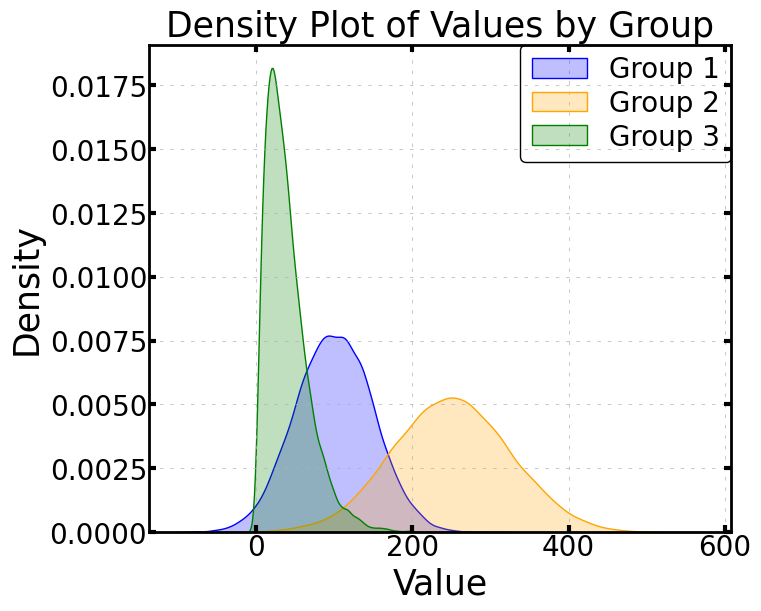
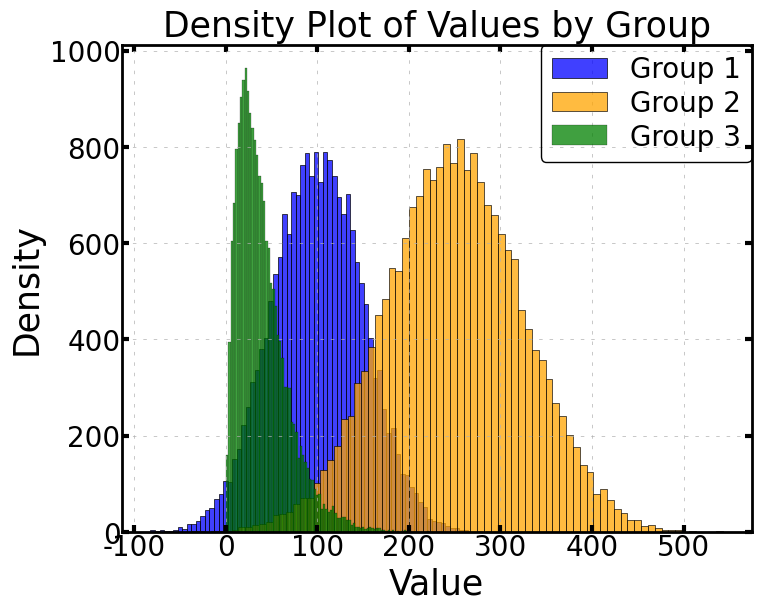
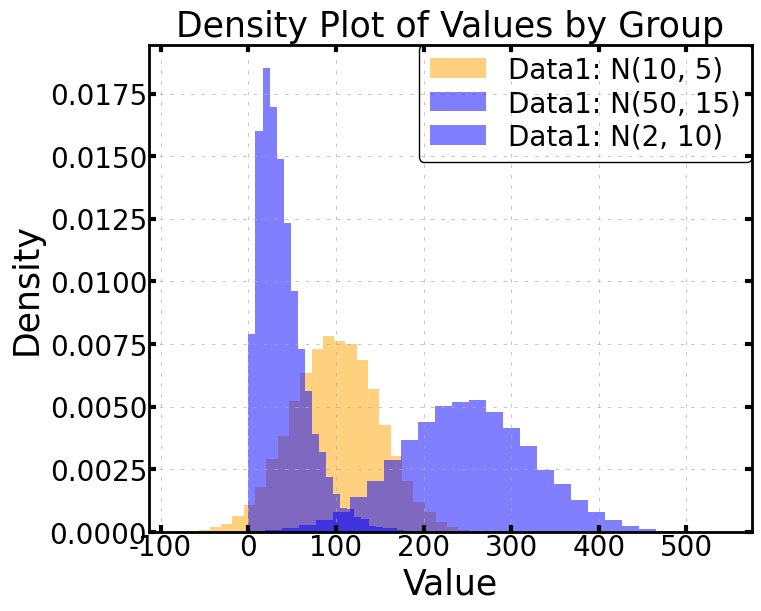

Recreate these plots in Python, in order.
#!/usr/bin/env python3
# -*- coding: utf-8 -*-
"""
Created on Fri Jan 10 16:13:09 2025

[redacted]
"""
import scipy
import numpy as np
import matplotlib
import matplotlib.pyplot as plt
import seaborn as sns




# 组1：正态分布，较小方差
group1 = 10*np.random.normal(loc=10, scale=5, size=20000)

# 组2：正态分布，较大方差
group2 = 5*np.random.normal(loc=50, scale=15, size=20000)

# 组3：偏态分布，较大方差
group3 = 2*np.random.gamma(shape=2, scale=10, size=20000)


##1
fig, axs = plt.subplots( figsize = (7.5, 6), constrained_layout=True)
sns.kdeplot(group1, fill=True, label='Group 1', color='blue', common_norm=False,)
sns.kdeplot(group2, fill=True, label='Group 2', color='orange', common_norm=False,)
sns.kdeplot(group3, fill=True, label='Group 3', color='green', common_norm=False,)

bw = 2
axs.spines['bottom'].set_linewidth(bw) ###设置底部坐标轴的粗细
axs.spines['left'].set_linewidth(bw)   ###设置左边坐标轴的粗细
axs.spines['right'].set_linewidth(bw)  ###设置右边坐标轴的粗细
axs.spines['top'].set_linewidth(bw)    ###设置上部坐标轴的粗细

font = {'family':'Times New Roman', 'weight' : 'normal', 'size': 20,}
legend1 = axs.legend(loc='upper right', borderaxespad = 0, edgecolor = 'black', prop = font, facecolor = 'none',labelspacing = 0.2) ## loc = 'lower left',
frame1 = legend1.get_frame()
frame1.set_alpha(1)
frame1.set_facecolor('none')  # 设置图例legend背景透明

font = {'family':'Times New Roman', 'weight' : 'normal', 'size': 25,} # 'family':'Times New Roman',
axs.set_xlabel('Value', fontdict = font, )
axs.set_ylabel('Density', fontdict = font, )
axs.set_title("Density Plot of Values by Group", fontdict = font,  )

axs.tick_params(which = 'major', axis='both', direction='in', left = True, right = True, top=True, bottom=True, width=3, length = 5,  labelsize=20, labelfontfamily = 'Times New Roman', pad = 1)
axs.grid(linestyle = (0, (5, 10)), linewidth = 0.5 )

# 显示图形
out_fig = plt.gcf()
plt.show()


# plt.tight_layout(rect=[0, 0, 1, 0.95])
# plt.show()
##2
fig, axs = plt.subplots( figsize = (7.5, 6), constrained_layout=True)
sns.histplot(group1, fill=True, label='Group 1', color='blue')
sns.histplot(group2, fill=True, label='Group 2', color='orange')
sns.histplot(group3, fill=True, label='Group 3', color='green')

bw = 2
axs.spines['bottom'].set_linewidth(bw) ###设置底部坐标轴的粗细
axs.spines['left'].set_linewidth(bw)   ###设置左边坐标轴的粗细
axs.spines['right'].set_linewidth(bw)  ###设置右边坐标轴的粗细
axs.spines['top'].set_linewidth(bw)    ###设置上部坐标轴的粗细

font = {'family':'Times New Roman', 'weight' : 'normal', 'size': 20,}
legend1 = axs.legend(loc='upper right', borderaxespad = 0, edgecolor = 'black', prop = font, facecolor = 'none',labelspacing = 0.2) ## loc = 'lower left',
frame1 = legend1.get_frame()
frame1.set_alpha(1)
frame1.set_facecolor('none')  # 设置图例legend背景透明

font = {'family':'Times New Roman', 'weight' : 'normal', 'size': 25,} # 'family':'Times New Roman',
axs.set_xlabel('Value', fontdict = font, )
axs.set_ylabel('Density', fontdict = font, )
axs.set_title("Density Plot of Values by Group", fontdict = font,  )

axs.tick_params(which = 'major', axis='both', direction='in', left = True, right = True, top=True, bottom=True, width=3, length = 5,  labelsize=20, labelfontfamily = 'Times New Roman', pad = 1)
axs.grid(linestyle = (0, (5, 10)), linewidth = 0.5 )

# 显示图形
out_fig = plt.gcf()
plt.show()

##3
fig, axs = plt.subplots( figsize = (7.5, 6), constrained_layout=True)
axs.hist(group1, bins=30, density = True, alpha=0.5, label='Data1: N(10, 5)', color='orange')
axs.hist(group2, bins=30, density = True, alpha=0.5, label='Data1: N(50, 15)', color='blue')
axs.hist(group3, bins=30, density = True, alpha=0.5, label='Data1: N(2, 10)', color='blue')
bw = 2
axs.spines['bottom'].set_linewidth(bw) ###设置底部坐标轴的粗细
axs.spines['left'].set_linewidth(bw)   ###设置左边坐标轴的粗细
axs.spines['right'].set_linewidth(bw)  ###设置右边坐标轴的粗细
axs.spines['top'].set_linewidth(bw)    ###设置上部坐标轴的粗细

font = {'family':'Times New Roman', 'weight' : 'normal', 'size': 20,}
legend1 = axs.legend(loc='upper right', borderaxespad = 0, edgecolor = 'black', prop = font, facecolor = 'none',labelspacing = 0.2) ## loc = 'lower left',
frame1 = legend1.get_frame()
frame1.set_alpha(1)
frame1.set_facecolor('none')  # 设置图例legend背景透明

font = {'family':'Times New Roman', 'weight' : 'normal', 'size': 25,} # 'family':'Times New Roman',
axs.set_xlabel('Value', fontdict = font, )
axs.set_ylabel('Density', fontdict = font, )
axs.set_title("Density Plot of Values by Group", fontdict = font,  )

axs.tick_params(which = 'major', axis='both', direction='in', left = True, right = True, top=True, bottom=True, width=3, length = 5,  labelsize=20, labelfontfamily = 'Times New Roman', pad = 1)
axs.grid(linestyle = (0, (5, 10)), linewidth = 0.5 )

# 显示图形
out_fig = plt.gcf()
plt.show()
